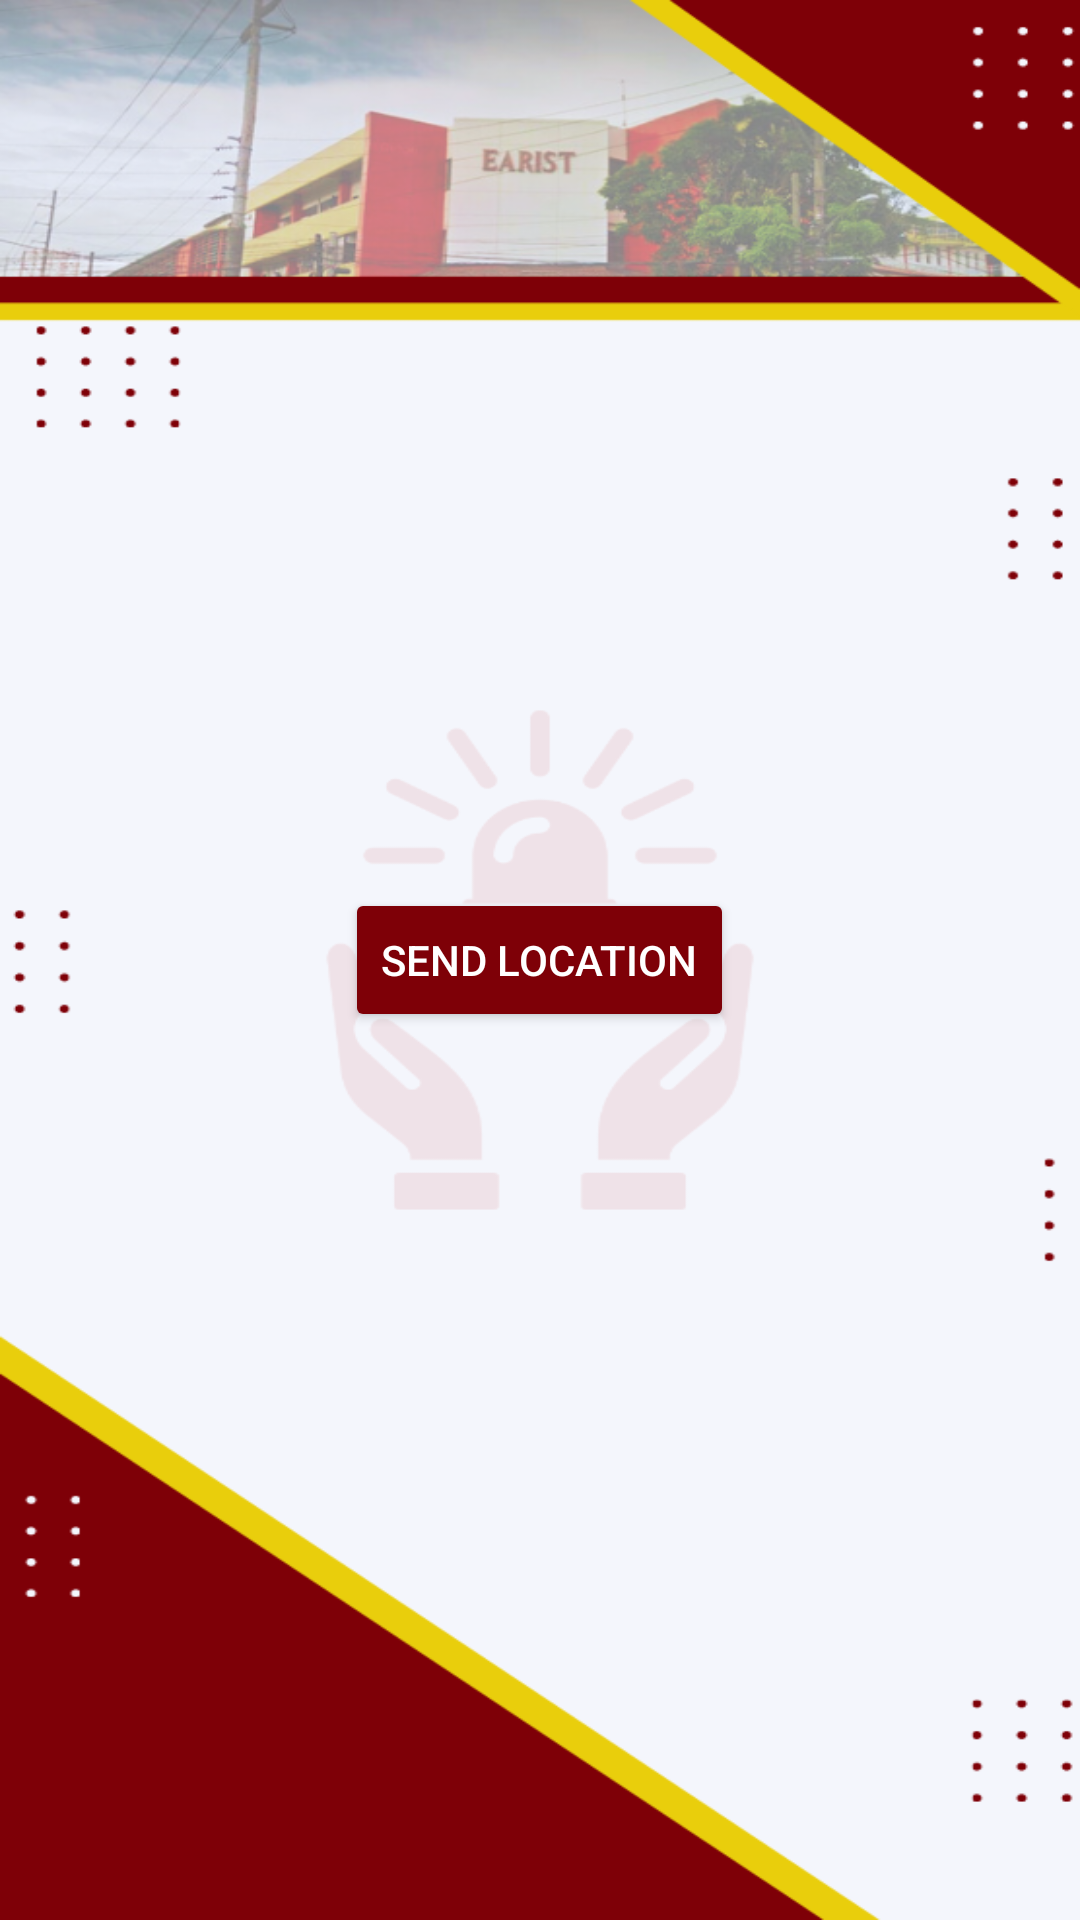

The Android layout XML behind this screen, and the referenced resources:
<!-- AndroidManifest.xml: application theme Theme.Map_2 -->
<!-- res/layout/activity_sms_page1.xml -->
<?xml version="1.0" encoding="utf-8"?>
<RelativeLayout xmlns:android="http://schemas.android.com/apk/res/android"
    xmlns:tools="http://schemas.android.com/tools"
    android:layout_width="match_parent"
    android:layout_height="match_parent"
    android:padding="16dp"
    tools:context=".SMS_Page_1"
    android:background="@drawable/dashboardbg">

    

    <Button
        android:id="@+id/sendLocationButton"
        android:layout_width="wrap_content"
        android:layout_height="wrap_content"
        android:layout_centerInParent="true"
        android:text="Send Location"
        android:textColor="@color/white"
        android:backgroundTint="#7e0007"
        android:padding="12dp" />

</RelativeLayout>
<!-- resources referenced by this layout -->
<resources>
  <!-- drawable dashboardbg: png bitmap (drawable, 152190 bytes) -->
  <style name="Theme.Map_2" parent="Base.Theme.Map_2" />
  <style name="Base.Theme.Map_2" parent="Theme.Material3.DayNight.NoActionBar">
          
          
      </style>
  <!-- not gathered from this repository: default colours our renderer supplied (Android Studio template values) -->
  <color name="white">#FFFFFFFF</color>
</resources>
